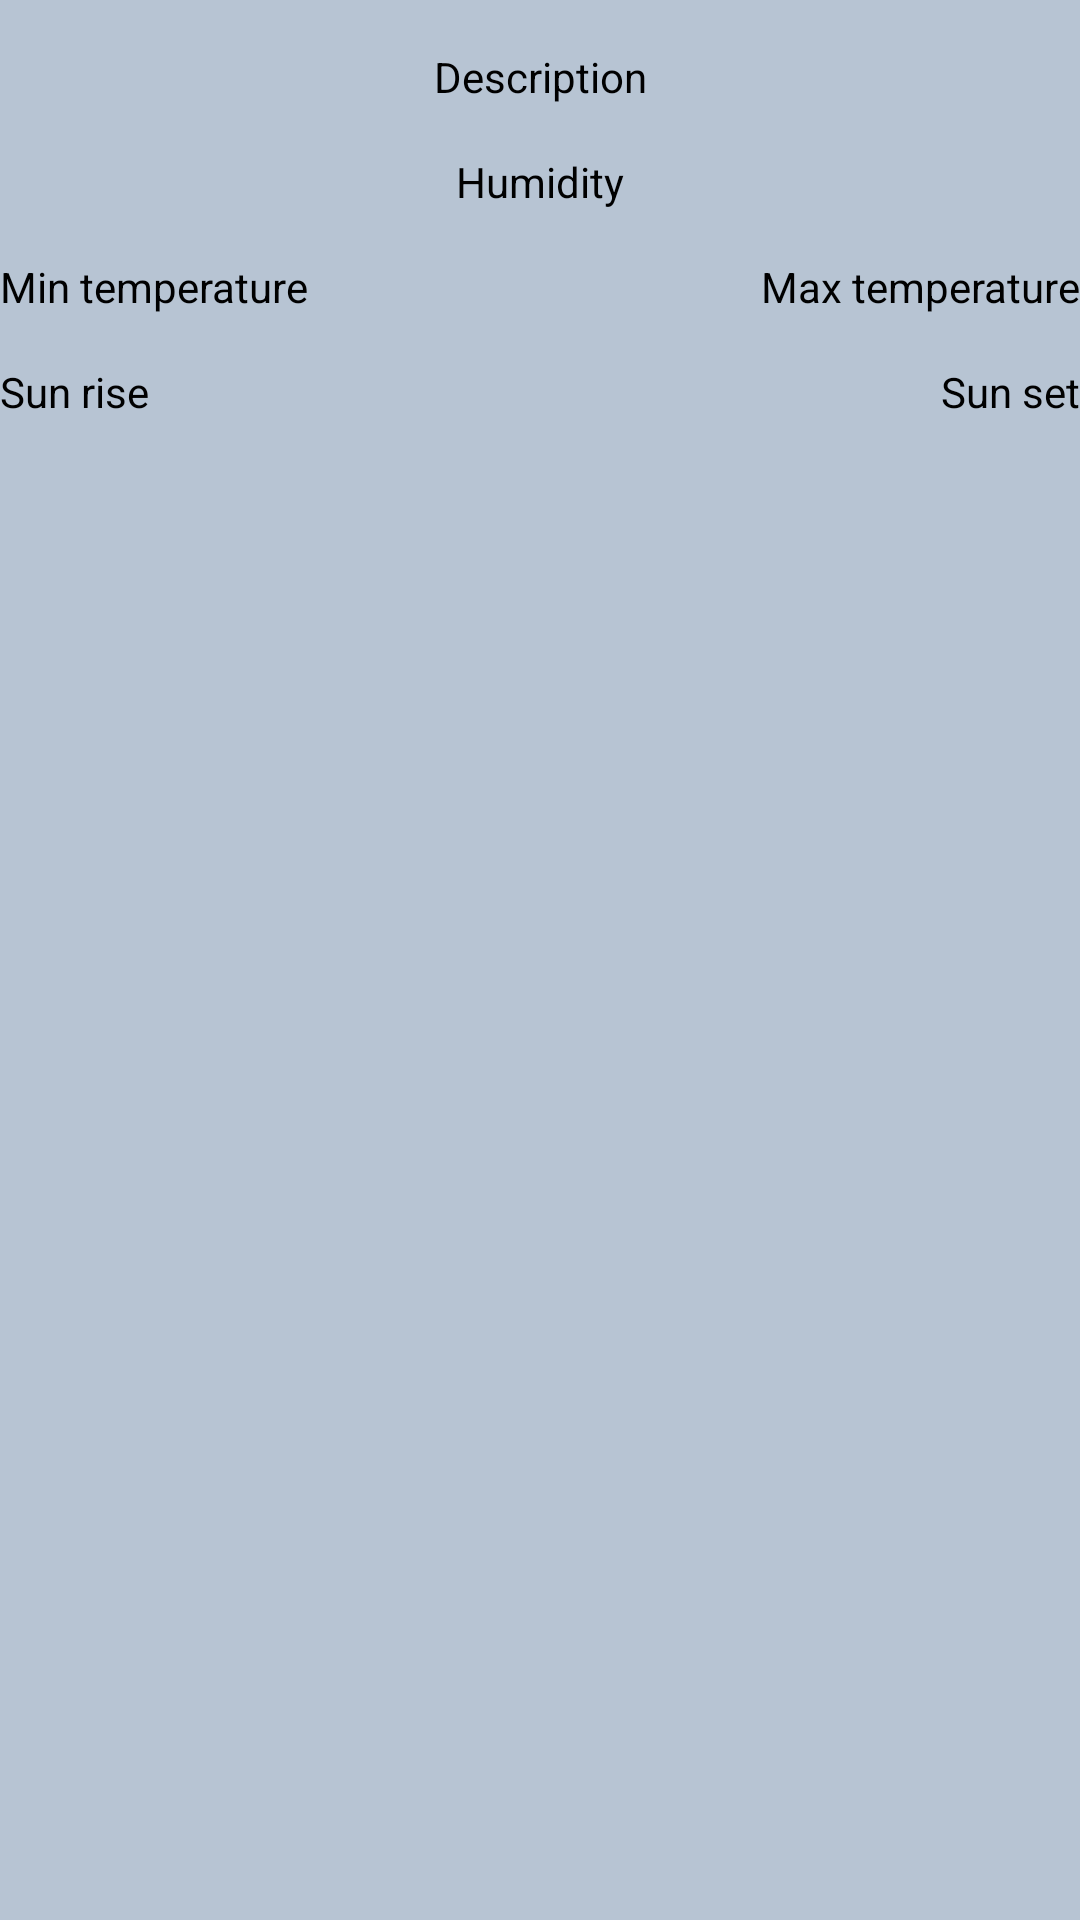

Here is an Android app screen rendered from its layout file. Give the layout XML and the strings, colors and styles it references.
<!-- AndroidManifest.xml: application theme AppTheme -->
<!-- res/layout/fragment_weather_details.xml -->
<?xml version="1.0" encoding="utf-8"?>
<layout xmlns:android="http://schemas.android.com/apk/res/android"
    xmlns:app="http://schemas.android.com/apk/res-auto"
    xmlns:card_view="http://schemas.android.com/apk/res-auto"
    xmlns:tools="http://schemas.android.com/tools">

    <androidx.cardview.widget.CardView
        android:layout_width="match_parent"
        android:layout_height="match_parent"
        android:layout_marginHorizontal="@dimen/_40sdp"
        android:layout_marginVertical="@dimen/_100sdp"
        android:background="@color/primary_bg_color"
        app:cardCornerRadius="@dimen/_30sdp"
        card_view:cardElevation="@dimen/_10sdp">

        <androidx.constraintlayout.widget.ConstraintLayout
            android:layout_width="match_parent"
            android:layout_height="match_parent"
            android:background="@color/primary_bg_color"
            android:padding="@dimen/_10sdp"
            tools:context=".features.weather.ui.screens.weatherdetails.WeatherDetailsFragment">

            <TextView
                android:id="@+id/description"
                android:layout_width="wrap_content"
                android:layout_height="wrap_content"
                android:layout_marginTop="16dp"
                android:text="Description"
                android:textColor="#000000"
                app:layout_constraintEnd_toEndOf="parent"
                app:layout_constraintStart_toStartOf="parent"
                app:layout_constraintTop_toTopOf="parent" />

            <TextView
                android:id="@+id/humidity"
                android:layout_width="wrap_content"
                android:layout_height="wrap_content"
                android:layout_marginTop="16dp"
                android:text="Humidity"
                android:textColor="#000000"
                app:layout_constraintEnd_toEndOf="parent"
                app:layout_constraintStart_toStartOf="parent"
                app:layout_constraintTop_toBottomOf="@id/description" />


            <TextView
                android:id="@+id/minTemperature"
                android:layout_width="wrap_content"
                android:layout_height="wrap_content"
                android:layout_marginTop="16dp"
                android:text="Min temperature"
                android:textColor="#000000"
                app:layout_constraintStart_toStartOf="parent"
                app:layout_constraintTop_toBottomOf="@+id/humidity" />

            <TextView
                android:id="@+id/maxTemperature"
                android:layout_width="wrap_content"
                android:layout_height="wrap_content"
                android:layout_marginTop="16dp"
                android:text="Max temperature"
                android:textColor="#000000"
                app:layout_constraintEnd_toEndOf="parent"
                app:layout_constraintTop_toBottomOf="@+id/humidity" />

            <TextView
                android:id="@+id/sunRise"
                android:layout_width="wrap_content"
                android:layout_height="wrap_content"
                android:layout_marginTop="16dp"
                android:text="Sun rise"
                android:textColor="#000000"
                app:layout_constraintStart_toStartOf="parent"
                app:layout_constraintTop_toBottomOf="@+id/minTemperature" />

            <TextView
                android:id="@+id/sunSet"
                android:layout_width="wrap_content"
                android:layout_height="wrap_content"
                android:layout_marginTop="16dp"
                android:text="Sun set"
                android:textColor="#000000"
                app:layout_constraintEnd_toEndOf="parent"
                app:layout_constraintTop_toBottomOf="@+id/maxTemperature" />

        </androidx.constraintlayout.widget.ConstraintLayout>


    </androidx.cardview.widget.CardView>


</layout>
<!-- resources referenced by this layout -->
<resources>
  <color name="primary_bg_color">#B7C4D3</color>
  <style name="AppTheme" parent="Theme.AppCompat.Light.NoActionBar">
          <item name="colorPrimary">@color/primary_bg_color</item>
      </style>
</resources>
